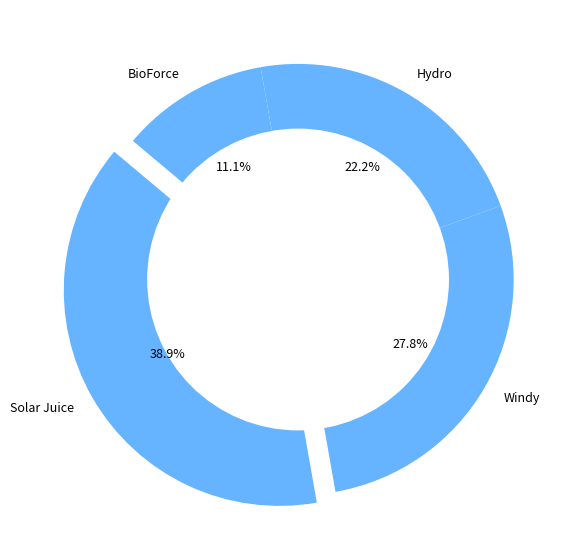
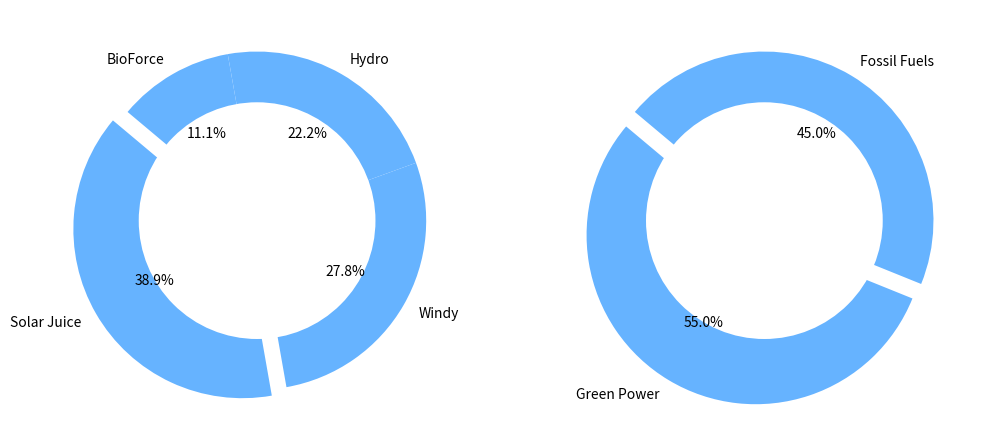

Source code (Python) for these figures, in order:
import matplotlib.pyplot as plt

clean_energy_sources = ['Solar Juice', 'Windy', 'Hydro', 'BioForce']
market_share = [35, 25, 20, 10]
single_color = '#66b3ff'
explode = (0.1, 0, 0, 0)

def create_donut_pie(sources, market_share, color, explode):
    fig, ax = plt.subplots(figsize=(10, 7))
    wedges, texts, autotexts = ax.pie(
        market_share, labels=sources, autopct='%1.1f%%', startangle=140,
        colors=[color] * len(sources), explode=explode, wedgeprops=dict(edgecolor='none')
    )
    
    for text in texts:
        text.set_fontsize(9)

    for autotext in autotexts:
        autotext.set_fontsize(9)

    centre_circle = plt.Circle((0, 0), 0.70, fc='white', edgecolor='none')
    ax.add_artist(centre_circle)

    plt.show()

def create_donut_comparison_chart():
    fig, (ax1, ax2) = plt.subplots(1, 2, figsize=(12, 7))

    energy_types = ['Green Power', 'Fossil Fuels']
    energy_percentages = [55, 45]

    ax1.pie(
        market_share, labels=clean_energy_sources, autopct='%1.1f%%', startangle=140,
        colors=[single_color] * len(clean_energy_sources), explode=explode, wedgeprops=dict(edgecolor='none')
    )
    centre_circle = plt.Circle((0, 0), 0.70, fc='white', edgecolor='none')
    ax1.add_artist(centre_circle)

    ax2.pie(
        energy_percentages, labels=energy_types, autopct='%1.1f%%', startangle=140,
        colors=[single_color, single_color], explode=(0.1, 0), wedgeprops=dict(edgecolor='none')
    )
    centre_circle_2 = plt.Circle((0, 0), 0.70, fc='white', edgecolor='none')
    ax2.add_artist(centre_circle_2)

    plt.show()

create_donut_pie(clean_energy_sources, market_share, single_color, explode)
create_donut_comparison_chart()
